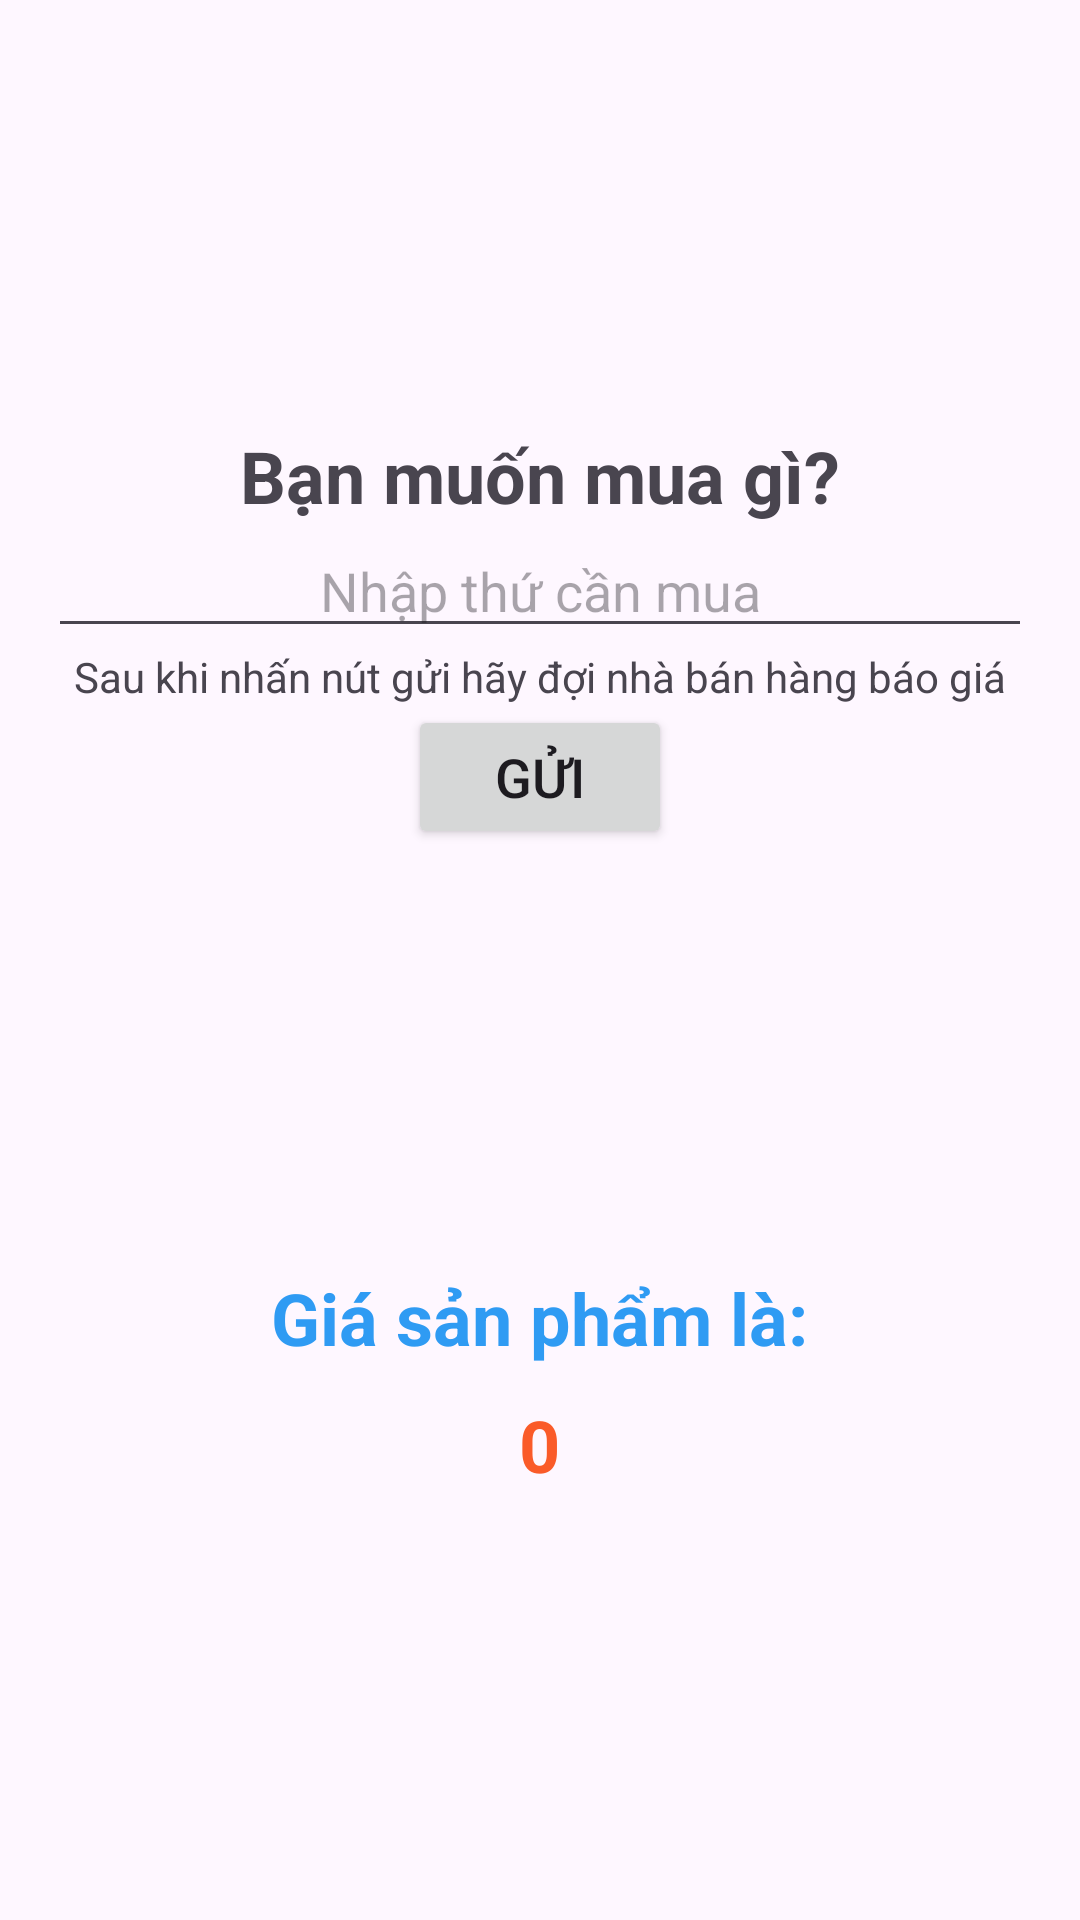

Reconstruct the res/layout file that produces this screen, plus the resources it refers to.
<!-- AndroidManifest.xml: application theme Theme.Lab4_Hieunmph32165 -->
<!-- res/layout/activity_main.xml -->
<?xml version="1.0" encoding="utf-8"?>
<LinearLayout xmlns:android="http://schemas.android.com/apk/res/android"
    xmlns:app="http://schemas.android.com/apk/res-auto"
    xmlns:tools="http://schemas.android.com/tools"
    android:layout_width="match_parent"
    android:layout_height="match_parent"
    android:orientation="vertical"
    android:gravity="center"
    android:padding="16dp"
    tools:context=".MainActivity">

    <TextView
        android:layout_width="wrap_content"
        android:layout_height="wrap_content"
        android:text="Bạn muốn mua gì?"
        android:textStyle="bold"
        android:textSize="24dp"/>

    <EditText
        android:id="@+id/edt_send"
        android:layout_width="match_parent"
        android:layout_height="wrap_content"
        android:gravity="center"
        android:hint="Nhập thứ cần mua"

        android:textColor="#74000000" />

    <TextView
        android:layout_width="wrap_content"
        android:layout_height="wrap_content"
        android:text="Sau khi nhấn nút gửi hãy đợi nhà bán hàng báo giá"/>

    <Button
        android:id="@+id/btn_send"
        style="@style/Widget.AppCompat.Button"
        android:layout_width="wrap_content"
        android:layout_height="wrap_content"
        android:text="Gửi"
        android:textAllCaps="true"
        android:textSize="18dp" />

    <TextView
        android:layout_width="wrap_content"
        android:layout_height="wrap_content"
        android:text="Giá sản phẩm là:"
        android:textStyle="bold"
        android:textSize="24dp"
        android:layout_marginTop="140dp"
        android:textColor="#2F9BF3"/>

    <TextView
        android:id="@+id/txt_price"
        android:layout_width="wrap_content"
        android:layout_height="wrap_content"
        android:text="0"
        android:textSize="24dp"
        android:textStyle="bold"
        android:textColor="#FA5B29"
        android:layout_marginTop="10dp"/>
</LinearLayout>
<!-- resources referenced by this layout -->
<resources>
  <style name="Theme.Lab4_Hieunmph32165" parent="Base.Theme.Lab4_Hieunmph32165" />
  <style name="Base.Theme.Lab4_Hieunmph32165" parent="Theme.Material3.DayNight.NoActionBar">
          
          
      </style>
</resources>
